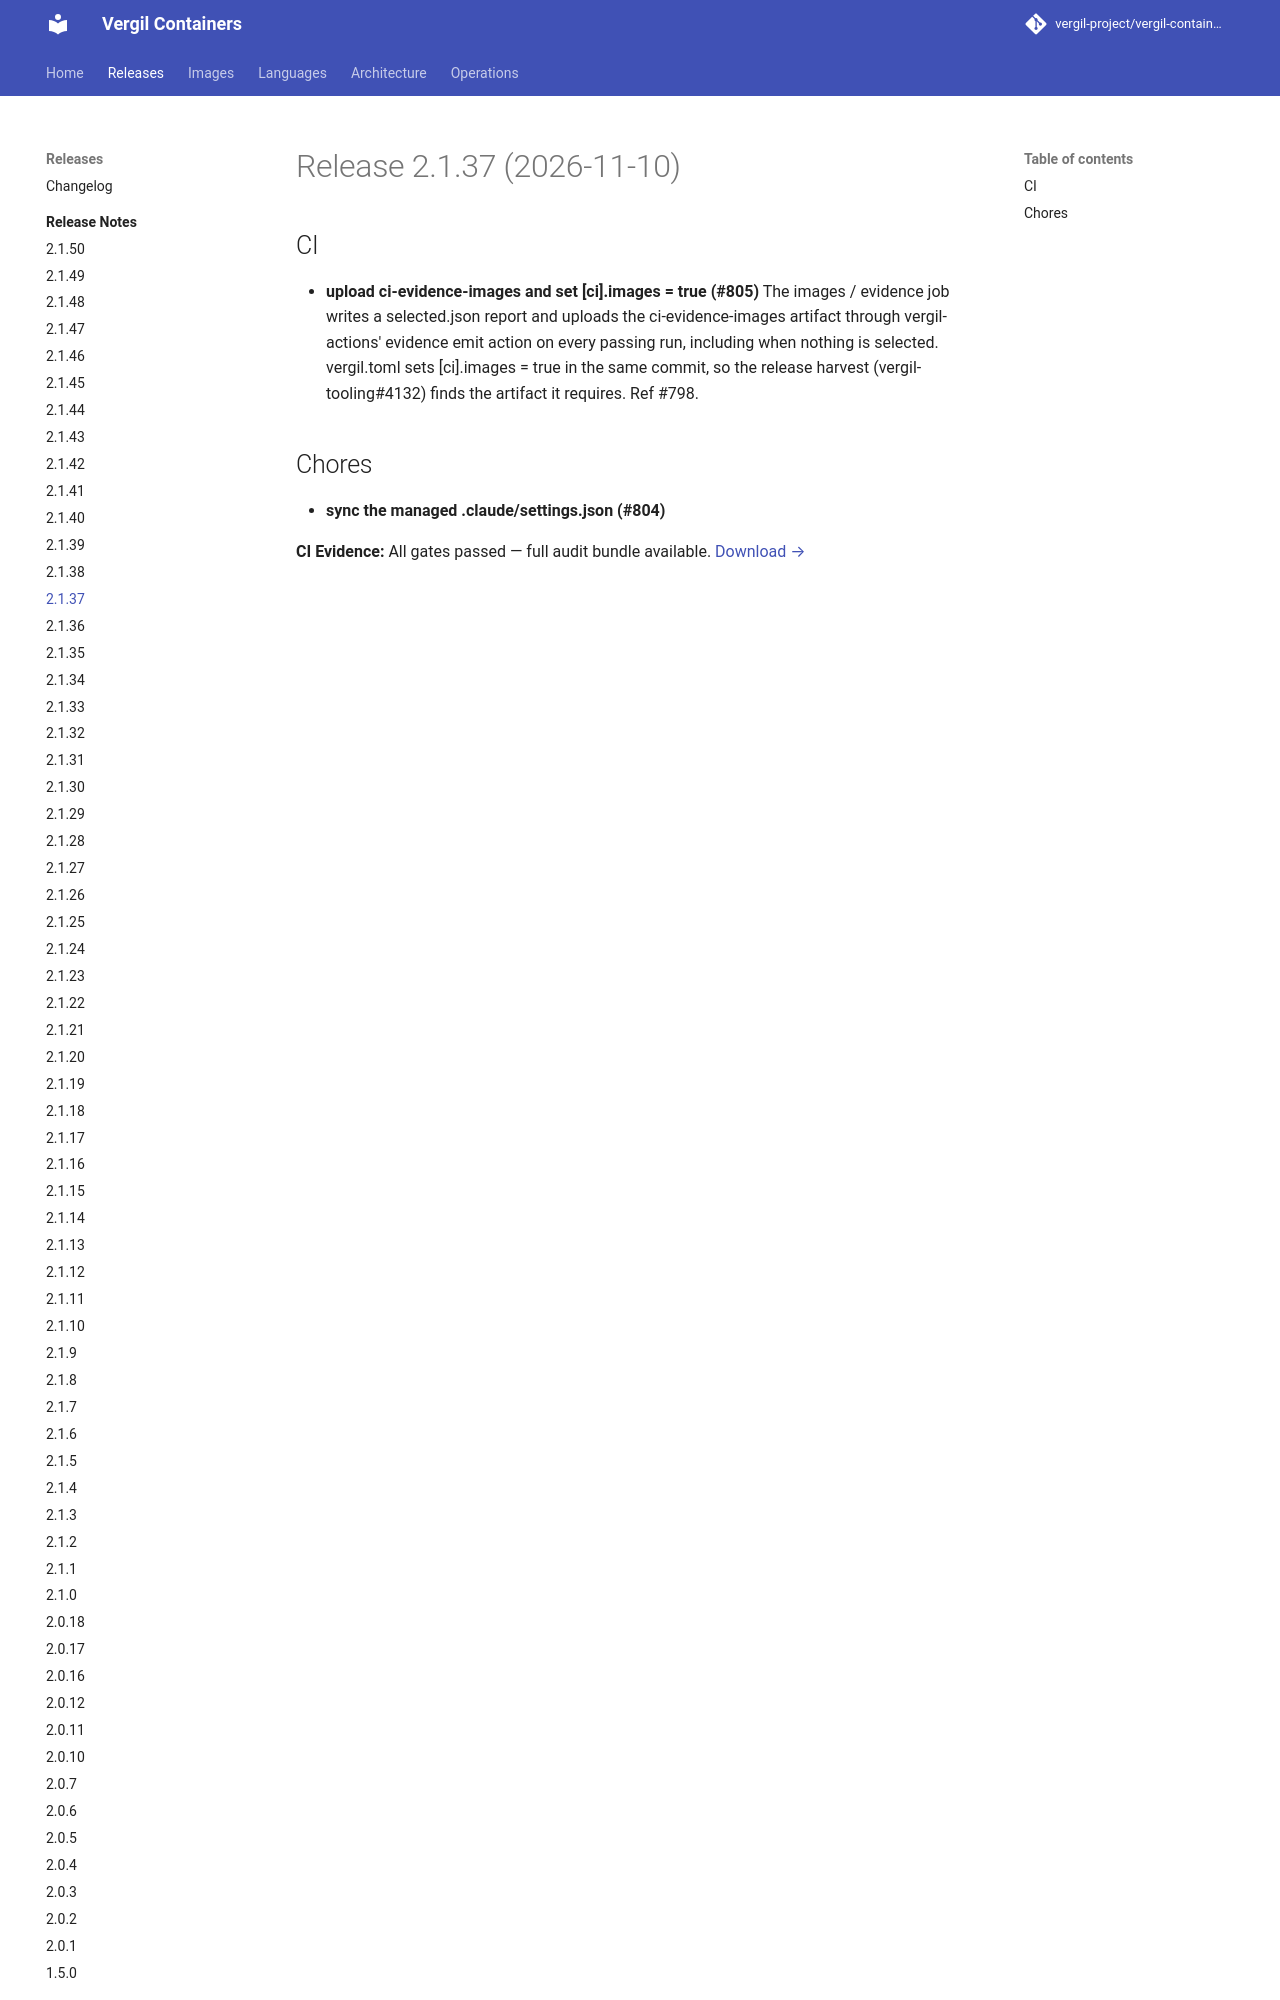

repository: vergil-project/vergil-containers · page: dev/releases/v2.1.37/index.html · generator: mkdocs


# Release 2.1.37 (2026-11-10)

## CI

- **upload ci-evidence-images and set [ci].images = true (#805)**
The images / evidence job writes a selected.json report and uploads the ci-evidence-images artifact through vergil-actions' evidence emit action on every passing run, including when nothing is selected. vergil.toml sets [ci].images = true in the same commit, so the release harvest (vergil-tooling#4132) finds the artifact it requires. Ref #798.
